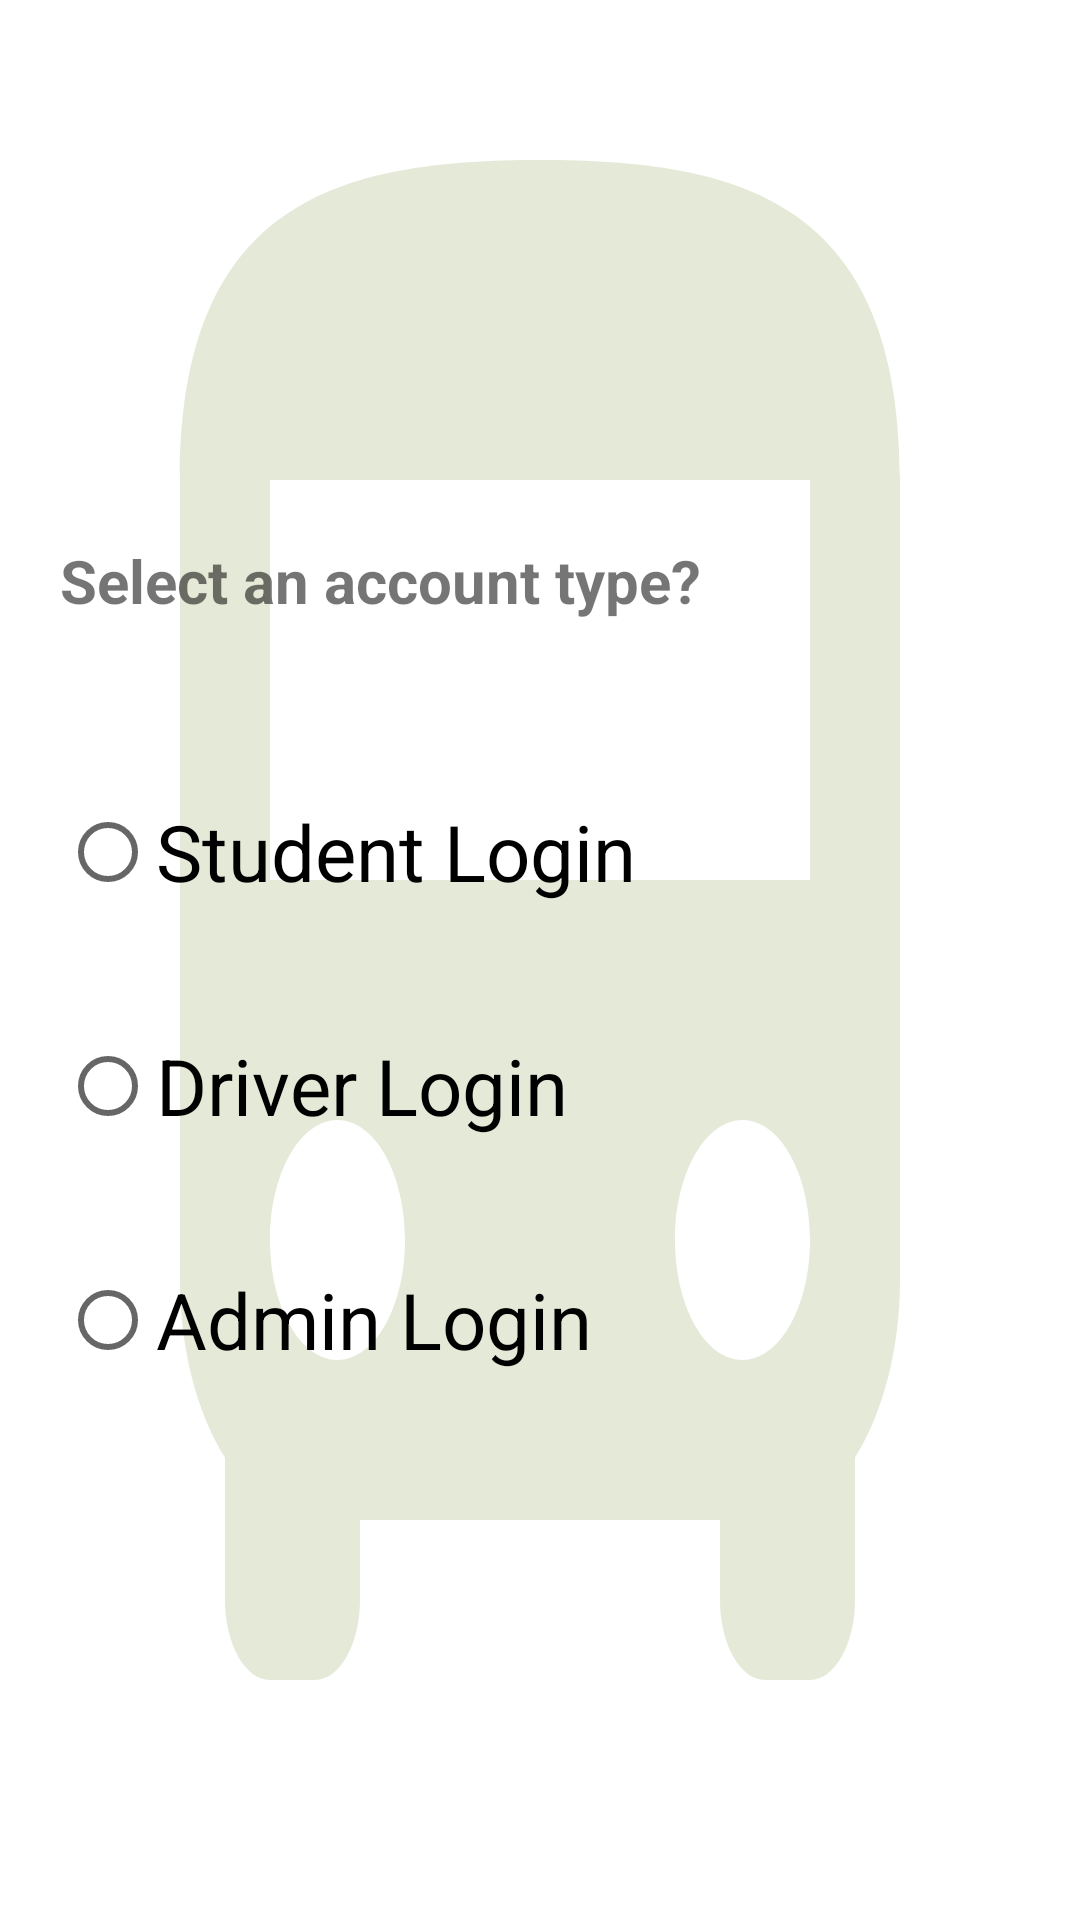

Write the Android layout XML for this screen, with the resource values it uses.
<!-- AndroidManifest.xml: fallback theme Theme.MaterialComponents.DayNight.NoActionBar -->
<!-- res/layout/activity_choseaccount.xml -->
<?xml version="1.0" encoding="utf-8"?>
<RelativeLayout xmlns:android="http://schemas.android.com/apk/res/android"
    xmlns:app="http://schemas.android.com/apk/res-auto"
    xmlns:tools="http://schemas.android.com/tools"
    android:layout_width="match_parent"
    android:layout_height="match_parent"
    android:background="@drawable/ic_baseline_directions_bus_24"
    tools:context=".Choseaccount">

    <TextView
        android:layout_width="wrap_content"
        android:layout_height="wrap_content"
        android:text="Select an account type?"
        android:textSize="20sp"
        android:layout_marginTop="180sp"
        android:textStyle="bold"
        android:layout_marginLeft="20dp"
        />
<RadioGroup
    android:layout_width="wrap_content"
    android:layout_height="wrap_content"
    android:layout_marginTop="80sp">
    <RadioButton
        android:id="@+id/studentlogin"
        android:layout_width="wrap_content"
        android:layout_height="wrap_content"
        android:text="Student Login"
        android:textSize="26sp"
        android:layout_marginTop="180sp"
        android:layout_marginLeft="20dp"
        />
    <RadioButton
        android:id="@+id/driverlogin"
        android:layout_width="wrap_content"
        android:layout_height="wrap_content"
        android:text="Driver Login"
        android:textSize="26sp"
        android:layout_marginTop="30sp"
        android:layout_marginLeft="20dp"
        />
    <RadioButton
        android:id="@+id/Adminlogin"
        android:layout_width="wrap_content"
        android:layout_height="wrap_content"
        android:text="Admin Login"
        android:textSize="26sp"
        android:layout_marginTop="30sp"
        android:layout_marginLeft="20dp"
        />
</RadioGroup>
</RelativeLayout>
<!-- resources referenced by this layout -->
<resources>
  <!-- drawable ic_baseline_directions_bus_24 (drawable) -->
  <vector android:height="24dp" android:tint="#E5E9D8"
      android:viewportHeight="24" android:viewportWidth="24"
      android:width="24dp" xmlns:android="http://schemas.android.com/apk/res/android">
      <path android:fillColor="@android:color/white" android:pathData="M4,16c0,0.88 0.39,1.67 1,2.22L5,20c0,0.55 0.45,1 1,1h1c0.55,0 1,-0.45 1,-1v-1h8v1c0,0.55 0.45,1 1,1h1c0.55,0 1,-0.45 1,-1v-1.78c0.61,-0.55 1,-1.34 1,-2.22L20,6c0,-3.5 -3.58,-4 -8,-4s-8,0.5 -8,4v10zM7.5,17c-0.83,0 -1.5,-0.67 -1.5,-1.5S6.67,14 7.5,14s1.5,0.67 1.5,1.5S8.33,17 7.5,17zM16.5,17c-0.83,0 -1.5,-0.67 -1.5,-1.5s0.67,-1.5 1.5,-1.5 1.5,0.67 1.5,1.5 -0.67,1.5 -1.5,1.5zM18,11L6,11L6,6h12v5z"/>
  </vector>
</resources>
